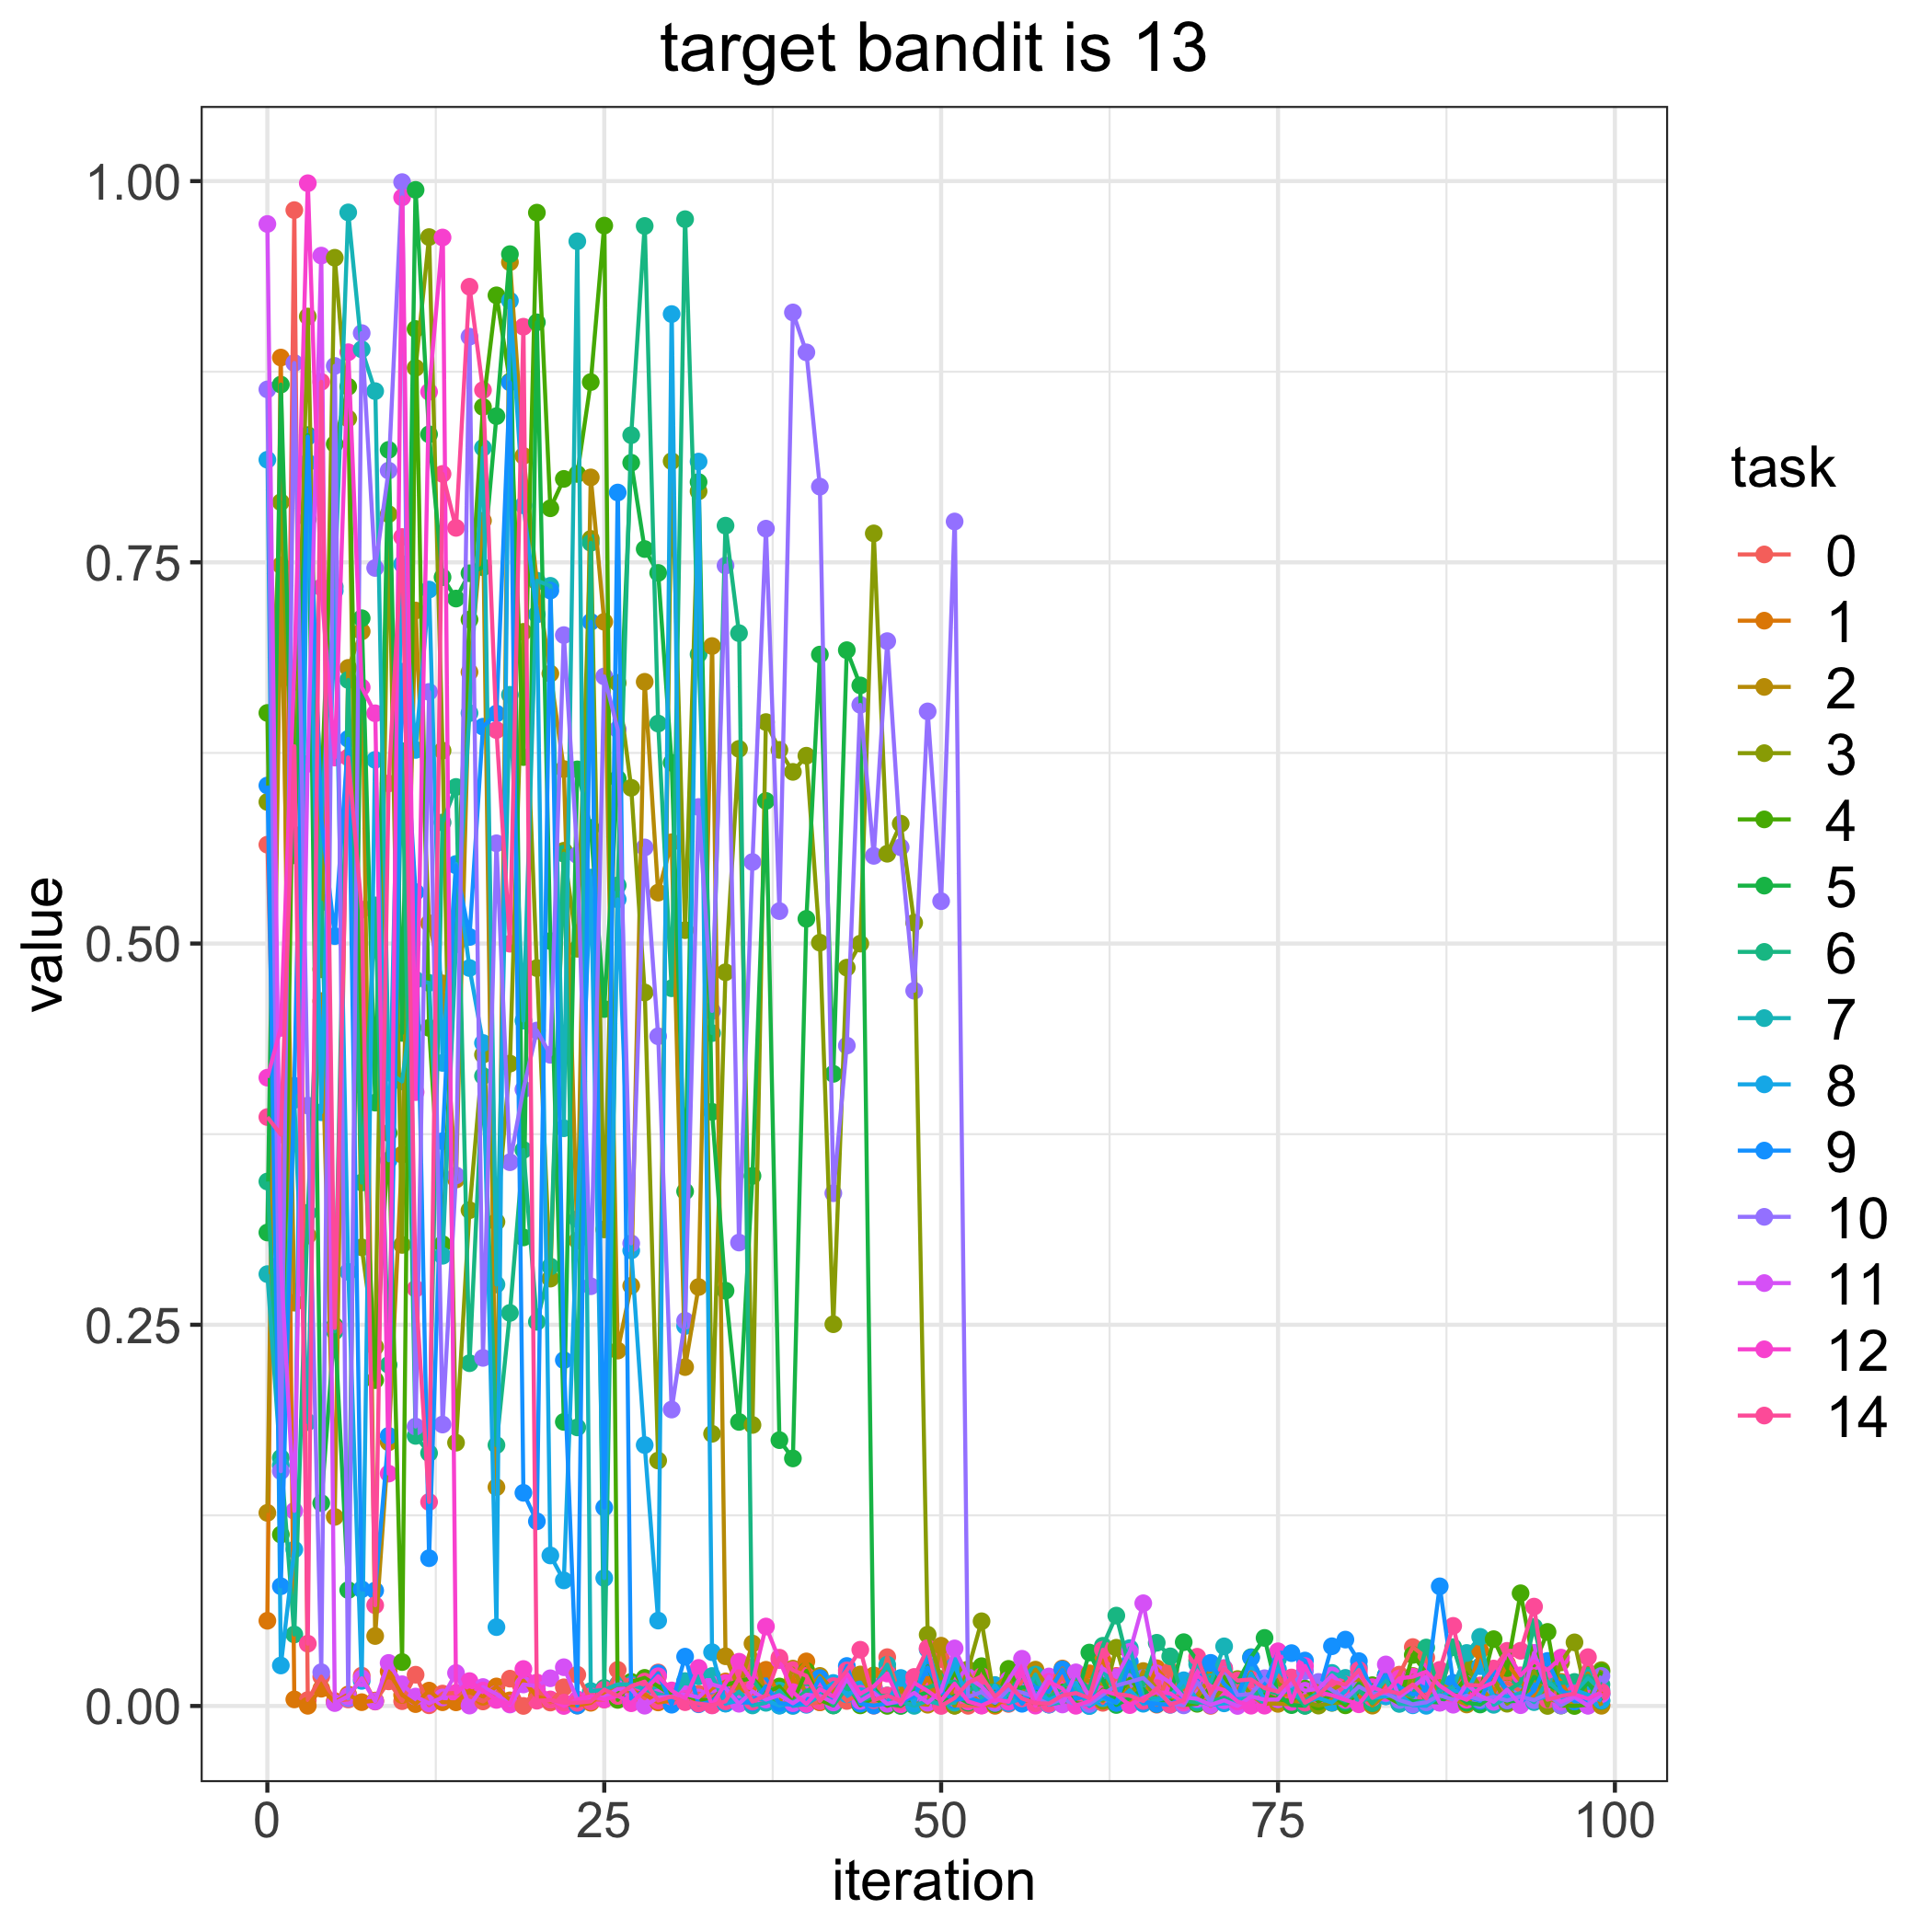

The file beside this chart, header and first rows:
, 0, 1, 2, 3, 4, 5, 6, 7, 8, 9, 10, 11, 12, 14
0, 0.5648, 0.05589, 0.1267, 0.5928, 0.6512, 0.3105, 0.3439, 0.2832, 0.8173, 0.6036, 0.8634, 0.9719, 0.412, 0.3862
1, 0.2284, 0.8843, 0.7481, 0.7894, 0.1124, 0.8666, 0.1627, 0.1578, 0.02656, 0.07852, 0.154, 0.2905, 0.4447, 0.3747
2, 0.981, 0.004317, 0.2645, 0.5714, 0.6717, 0.5578, 0.0469, 0.3975, 0.1026, 0.4067, 0.8807, 0.1279, 0.6784, 0.6294
3, 0.003891, 0.0001276, 0.3085, 0.9112, 0.7784, 0.8334, 0.3234, 0.1862, 0.8154, 0.8324, 0.3938, 0.6179, 0.9986, 0.04086
4, 0.01922, 0.01132, 0.4623, 0.4831, 0.5976, 0.1331, 0.5269, 0.5799, 0.3894, 0.5821, 0.02215, 0.9512, 0.7336, 0.8684
5, 0.003308, 0.002456, 0.124, 0.9497, 0.8276, 0.2493, 0.2457, 0.734, 0.7313, 0.5049, 0.8788, 0.001914, 0.622, 0.2479
6, 0.004312, 0.007554, 0.6808, 0.8443, 0.8651, 0.07601, 0.6728, 0.9795, 0.2847, 0.6342, 0.004984, 0.006467, 0.8878, 0.6221
7, 0.01991, 0.002499, 0.7047, 0.3008, 0.4069, 0.7133, 0.3433, 0.8897, 0.01648, 0.07654, 0.9003, 0.01815, 0.668, 0.5222
8, 0.002895, 0.003578, 0.04588, 0.2355, 0.2137, 0.3957, 0.525, 0.8623, 0.6205, 0.07572, 0.7463, 0.003094, 0.651, 0.06606
9, 0.01614, 0.02268, 0.1729, 0.7816, 0.3758, 0.8238, 0.2237, 0.4154, 0.3579, 0.1772, 0.8102, 0.02824, 0.1524, 0.605
10, 0.003163, 0.007214, 0.3616, 0.3024, 0.0288, 0.4414, 0.6262, 0.4095, 0.7488, 0.6783, 0.9993, 0.01425, 0.9893, 0.7666
11, 0.02051, 0.001241, 0.7184, 0.8775, 0.903, 0.9942, 0.1771, 0.4763, 0.627, 0.5337, 0.1832, 0.006185, 0.4026, 0.2736
12, 0.0004514, 0.01008, 0.5133, 0.9633, 0.4447, 0.8339, 0.1658, 0.4742, 0.7321, 0.09691, 0.665, 0.001743, 0.8618, 0.1338
13, 0.008126, 0.002451, 0.4739, 0.6265, 0.3029, 0.7402, 0.5794, 0.2952, 0.4217, 0.3704, 0.1846, 0.005586, 0.963, 0.808
14, 0.008555, 0.002387, 0.3452, 0.1727, 0.5144, 0.7262, 0.6027, 0.4994, 0.5522, 0.5512, 0.3479, 0.02163, 0.008303, 0.7726
15, 0.00618, 0.01014, 0.678, 0.3251, 0.7124, 0.7428, 0.2248, 0.6511, 0.484, 0.5043, 0.898, 0.0002681, 0.01632, 0.9307
16, 0.00297, 0.006063, 0.7773, 0.4271, 0.8519, 0.7467, 0.4131, 0.8251, 0.4348, 0.6422, 0.2283, 0.01242, 0.01012, 0.8629
17, 0.008425, 0.01281, 0.1435, 0.3175, 0.9251, 0.8459, 0.1711, 0.2764, 0.05172, 0.6508, 0.5657, 0.007834, 0.003979, 0.64
18, 0.01791, 0.003685, 0.9468, 0.4213, 0.8685, 0.9521, 0.2578, 0.6631, 0.9216, 0.868, 0.3566, 0.000963, 0.00146, 0.4999
19, 3.71815056493086e-05, 0.01661, 0.8198, 0.7044, 0.6223, 0.3073, 0.3647, 0.4494, 0.7874, 0.1398, 0.4044, 0.01412, 0.02425, 0.9045
20, 0.01138, 0.006301, 0.7372, 0.4839, 0.9793, 0.9074, 0.2519, 0.738, 0.7158, 0.1211, 0.4429, 0.01315, 0.01538, 0.00346
21, 0.002254, 0.00362, 0.6771, 0.2803, 0.7854, 0.5016, 0.2882, 0.7346, 0.09871, 0.7315, 0.427, 0.01817, 0.004311, 0.003916
22, 0.01224, 0.001181, 0.6144, 0.5608, 0.8047, 0.1863, 0.5589, 0.3789, 0.08237, 0.2268, 0.7023, 0.02542, 1.3790621768011316e-05, 0.002202
23, 0.0205, 0.0003285, 0.3052, 0.4966, 0.808, 0.6142, 0.1827, 0.9605, 0.3192, 0.0002372, 0.558, 0.004101, 0.004245, 0.002098
24, 0.003981, 0.002107, 0.8057, 0.7654, 0.8682, 0.5758, 0.7628, 0.009788, 0.5433, 0.711, 0.2753, 0.005359, 0.006407, 0.003003
25, 0.004274, 0.009189, 0.711, 0.3125, 0.9708, 0.4571, 0.01188, 0.01049, 0.08388, 0.1301, 0.6751, 0.005691, 0.00435, 0.01071
26, 0.02367, 0.01219, 0.2331, 0.6709, 0.004005, 0.6081, 0.5382, 0.01418, 0.529, 0.7958, 0.6405, 0.01121, 0.006696, 0.006713
27, 0.01155, 0.009509, 0.2755, 0.6021, 0.01584, 0.8153, 0.8334, 0.01413, 0.2987, 0.002783, 0.3034, 0.01117, 0.0018, 0.01302
28, 0.005095, 0.007572, 0.6716, 0.4679, 0.01843, 0.7587, 0.9706, 0.01092, 0.1711, 0.01103, 0.563, 0.0001935, 0.01036, 0.01599
29, 0.02198, 0.002331, 0.5334, 0.161, 0.01291, 0.7431, 0.6443, 0.007858, 0.056, 0.02144, 0.4392, 0.005528, 0.01951, 0.003579
30, 0.00749, 0.003467, 0.5664, 0.8163, 0.007314, 0.6186, 0.4707, 0.005325, 0.9128, 0.0008437, 0.1944, 0.006158, 0.01019, 0.006148
31, 0.005645, 0.007784, 0.2222, 0.5088, 0.006949, 0.3375, 0.975, 0.01634, 0.2492, 0.03235, 0.2527, 0.007745, 0.004617, 0.002499
32, 0.008107, 0.002935, 0.2747, 0.7966, 0.004175, 0.8026, 0.6897, 0.01951, 0.8161, 0.001137, 0.5896, 0.005615, 0.02496, 0.001557
33, 0.006196, 0.01163, 0.6951, 0.1785, 0.003401, 0.3896, 0.4413, 0.01967, 0.03525, 0.002868, 0.4558, 0.01414, 0.0003592, 0.0005395
34, 0.0104, 0.01609, 0.0326, 0.4812, 0.01368, 0.2724, 0.774, 0.001601, 0.001623, 0.01215, 0.7479, 0.01166, 0.01508, 0.003064
35, 0.008334, 0.01076, 0.01114, 0.6277, 0.01629, 0.1863, 0.7035, 0.009406, 0.003607, 0.002331, 0.3039, 0.001462, 0.02903, 0.0182
36, 0.02539, 0.008589, 0.04094, 0.1843, 0.01843, 0.3476, 0.01745, 0.000349, 0.0054, 0.00222, 0.5535, 0.009644, 0.01564, 0.002871
37, 0.01369, 0.02373, 0.005064, 0.6452, 0.008635, 0.5935, 0.005521, 0.002086, 0.003866, 0.01296, 0.7721, 0.004236, 0.05211, 0.00693
38, 0.001705, 0.006805, 0.001905, 0.627, 0.01278, 0.1743, 0.0003728, 0.01013, 0.0002203, 0.002001, 0.5213, 0.007129, 0.03009, 0.03166
39, 0.002027, 0.01818, 0.02451, 0.6126, 0.002256, 0.1623, 0.002218, 2.8890124929243474e-05, 0.002842, 0.0006286, 0.9139, 0.001806, 0.009116, 0.02353
40, 0.001128, 0.02924, 0.008115, 0.6232, 0.02304, 0.5162, 0.01007, 0.001336, 0.0007747, 0.002726, 0.8877, 0.007362, 0.001313, 0.01977
41, 0.002415, 0.002451, 0.01973, 0.5006, 0.003934, 0.6895, 0.01139, 0.006651, 0.009038, 0.01832, 0.7996, 0.006612, 0.01109, 0.003158
42, 0.01253, 0.008734, 0.01058, 0.2504, 0.0003979, 0.4146, 0.0003475, 0.002794, 0.01509, 0.004344, 0.3363, 0.002285, 0.006195, 0.01304
43, 0.003291, 0.01504, 0.01694, 0.4842, 0.01527, 0.6924, 0.01227, 0.01706, 0.007703, 0.02623, 0.4331, 0.01783, 0.02147, 0.02334
44, 0.008513, 0.001762, 0.02066, 0.5, 0.0004022, 0.6693, 0.003076, 0.004252, 0.0109, 0.001483, 0.6565, 0.003306, 0.008036, 0.03688
45, 0.0001935, 0.02009, 0.005337, 0.769, 0.00543, 0.01178, 0.006213, 0.01169, 0.009915, 0.0002776, 0.5575, 0.008562, 0.01288, 0.003823
46, 0.03202, 0.0243, 0.0009382, 0.5589, 7.33803741281323e-05, 0.001299, 0.006841, 0.02706, 0.001826, 0.001699, 0.6983, 0.001441, 0.02128, 0.006882
47, 0.005124, 0.0002481, 0.01031, 0.5786, 0.003007, 5.3655251857177346e-05, 0.004226, 0.003064, 0.01838, 0.002482, 0.5632, 0.003464, 0.001095, 0.003222
48, 0.005641, 0.005821, 0.001738, 0.5137, 0.009509, 0.005993, 0.01255, 9.32274435433092e-05, 0.00156, 0.006508, 0.469, 0.008607, 0.01519, 0.01906
49, 0.01099, 0.01838, 0.0008258, 0.04676, 0.02591, 0.009128, 0.01193, 0.003435, 0.0371, 0.02528, 0.6522, 0.002156, 0.009869, 0.03796
50, 0.03076, 0.0008531, 0.03953, 0.01774, 0.004563, 0.002127, 0.01554, 0.001007, 0.008177, 0.009516, 0.5278, 0.009717, 0.003428, 3.863447026335309e-05
51, 0.0003564, 0.01324, 0.0002742, 0.0001804, 0.02207, 0.006601, 0.01599, 0.002146, 0.02644, 0.003859, 0.7768, 0.03776, 0.01463, 0.005231
52, 0.0001207, 0.009705, 0.02223, 0.02395, 0.007303, 0.002169, 0.01083, 0.01878, 0.004685, 0.00539, 0.005898, 0.01876, 0.002934, 0.01518
53, 0.0003846, 0.001099, 0.004915, 0.05555, 0.0261, 0.0007583, 0.01226, 0.005069, 0.0008443, 0.002511, 0.009135, 0.01272, 0.0002716, 0.01952
54, 0.004021, 0.0001191, 0.01288, 0.002809, 0.001201, 0.00928, 0.01366, 0.002109, 0.01349, 0.008424, 0.00203, 0.003259, 0.004258, 0.006103
55, 0.001354, 0.005967, 0.02006, 0.0184, 0.02434, 0.004757, 0.009559, 0.007789, 0.001815, 0.0135, 0.01087, 0.01712, 0.002781, 0.0142
56, 0.01654, 0.003435, 0.008766, 0.008179, 0.00693, 0.01223, 0.01978, 0.003025, 0.004913, 0.001451, 0.00882, 0.03097, 0.02182, 0.004983
57, 0.02046, 0.003558, 0.02383, 0.001049, 0.003, 0.01195, 0.01618, 0.02061, 0.008669, 0.01225, 0.005777, 0.004763, 0.0002346, 0.001787
58, 0.005402, 0.01139, 0.01146, 0.002346, 0.004835, 0.001036, 0.005692, 0.0008874, 0.004053, 0.00923, 0.001016, 0.01936, 0.01576, 0.001593
59, 0.01946, 0.0246, 0.006014, 0.001993, 0.01344, 0.002732, 0.01215, 0.002726, 0.007776, 0.02403, 0.004825, 0.0009966, 0.01141, 0.006923
... 40 more rows
